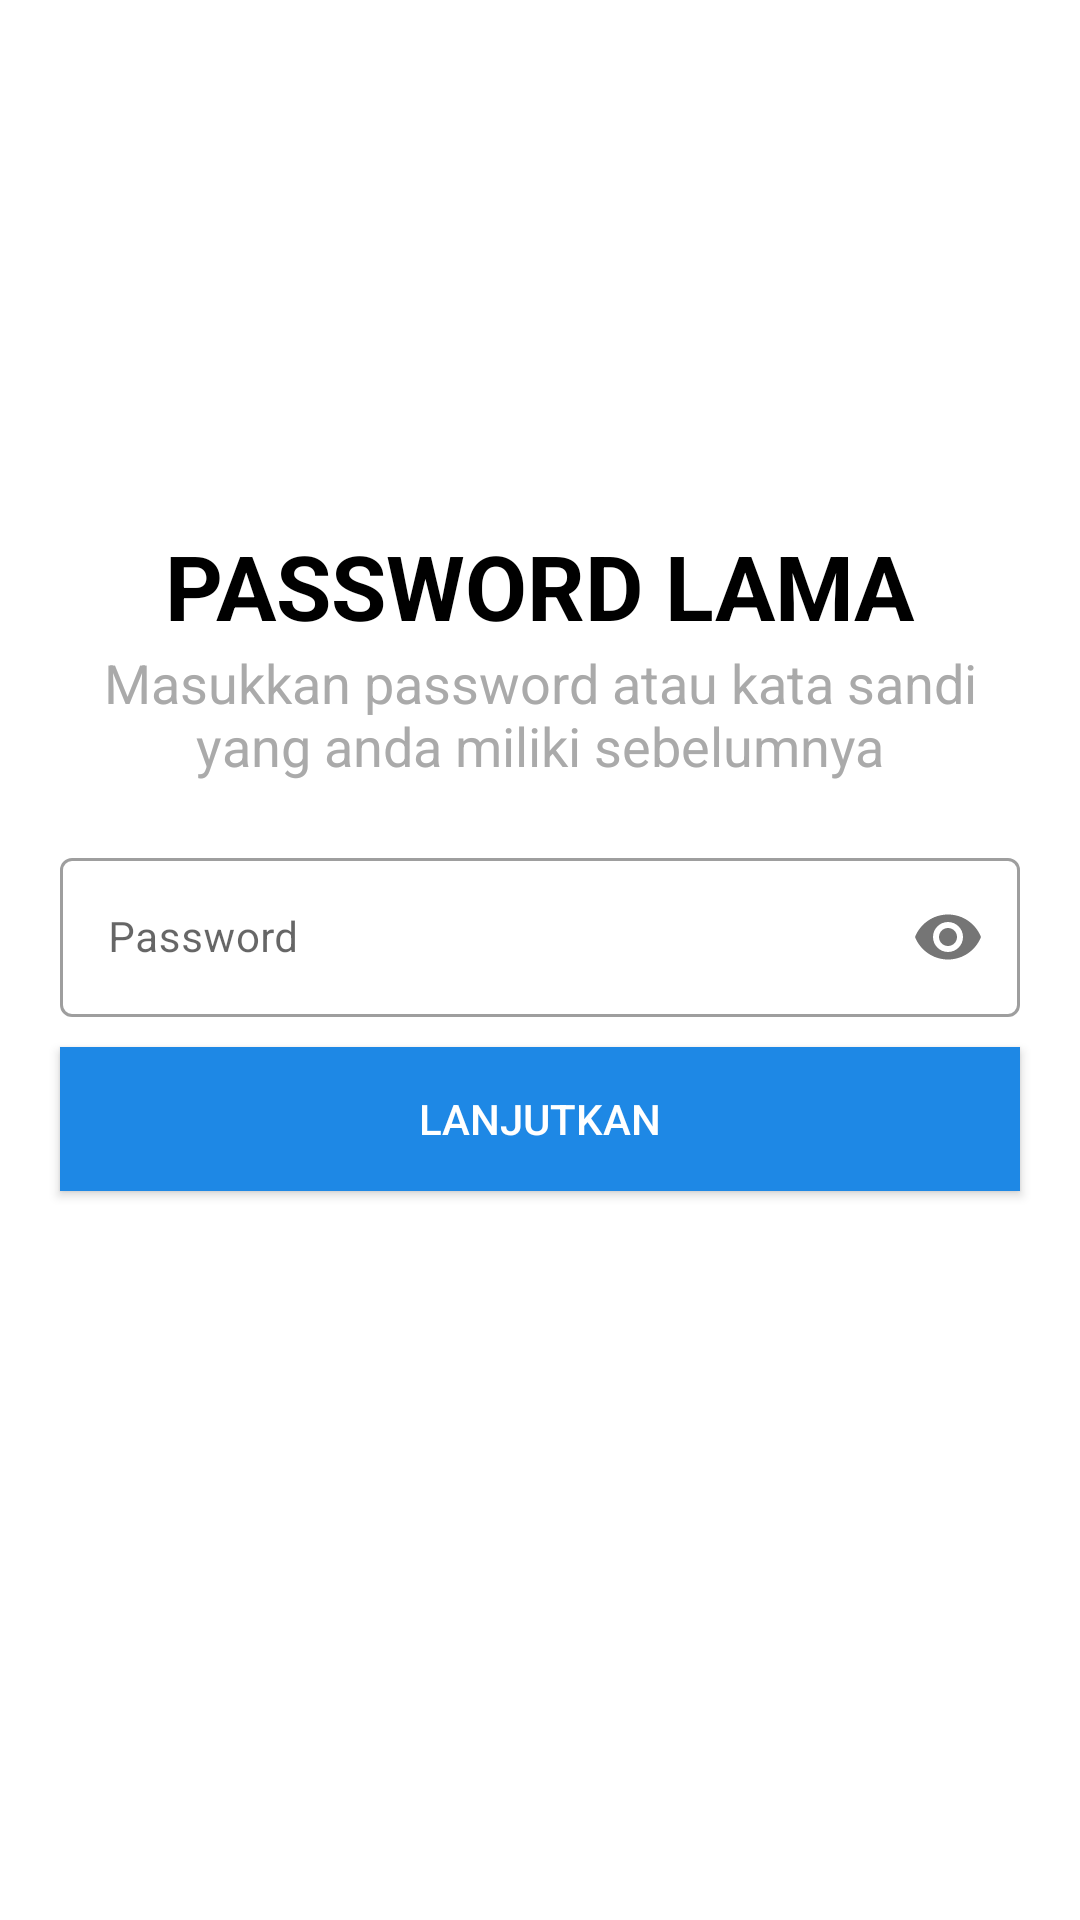

Write the Android layout XML for this screen, with the resource values it uses.
<!-- AndroidManifest.xml: application theme Theme.SipTren2 -->
<!-- res/layout/activity_passcek.xml -->
<?xml version="1.0" encoding="utf-8"?>
<LinearLayout xmlns:android="http://schemas.android.com/apk/res/android"
    xmlns:app="http://schemas.android.com/apk/res-auto"
    xmlns:tools="http://schemas.android.com/tools"
    android:orientation="vertical"
    android:layout_width="match_parent"
    android:layout_height="match_parent"
    tools:context=".views.PasscekActivity">

    
    <LinearLayout
        android:layout_marginTop="10dp"
        android:layout_marginStart="10dp"
        android:layout_width="match_parent"
        android:layout_height="30dp">

        <ImageButton
            android:id="@+id/passcek_back"
            android:background="@android:color/white"
            android:src="@drawable/ic_baseline_arrow_back_ios_24"
            android:layout_width="wrap_content"
            android:layout_height="wrap_content" />
    </LinearLayout>

    
    <ImageView
        android:layout_marginTop="20dp"
        android:layout_gravity="center"
        android:src="@drawable/ic_baseline_lock_person_24"
        android:layout_width="100dp"
        android:layout_height="100dp"/>

    
    <TextView
        android:layout_marginTop="15dp"
        android:textSize="30sp"
        android:textStyle="bold"
        android:textColor="@android:color/black"
        android:layout_gravity="center"
        android:text="PASSWORD LAMA"
        android:layout_width="wrap_content"
        android:layout_height="wrap_content"/>

    
    <TextView
        android:layout_marginEnd="20dp"
        android:layout_marginStart="20dp"
        android:layout_marginBottom="20dp"
        android:gravity="center"
        android:textColor="@android:color/darker_gray"
        android:textSize="18sp"
        android:layout_gravity="center"
        android:text="Masukkan password atau kata sandi yang anda miliki sebelumnya"
        android:layout_width="wrap_content"
        android:layout_height="wrap_content"/>

    
    <com.google.android.material.textfield.TextInputLayout
        android:layout_marginStart="20dp"
        android:layout_marginEnd="20dp"
        style="@style/Widget.MaterialComponents.TextInputLayout.OutlinedBox"
        app:passwordToggleEnabled="true"
        android:layout_width="match_parent"
        android:layout_height="wrap_content">

        <com.google.android.material.textfield.TextInputEditText
            android:id="@+id/passcek_edtPassword"
            android:layout_width="match_parent"
            android:layout_height="wrap_content"
            android:hint="@string/login_pass"
            android:inputType="textPassword"
            android:textSize="14sp" />
    </com.google.android.material.textfield.TextInputLayout>

    
    <Button
        android:background="@color/colorPrimaryDark"
        android:layout_gravity="center"
        android:id="@+id/passcek_btnLogin"
        android:layout_marginTop="10dp"
        android:layout_marginStart="20dp"
        android:layout_marginEnd="20dp"
        android:textColor="@android:color/white"
        android:text="Lanjutkan"
        android:layout_width="match_parent"
        android:layout_height="wrap_content"/>

</LinearLayout>
<!-- resources referenced by this layout -->
<resources>
  <color name="colorPrimaryDark">#1E88E5</color>
  <string name="login_pass">Password</string>
  <style name="Theme.SipTren2" parent="Theme.MaterialComponents.DayNight.DarkActionBar">
          
          <item name="colorPrimary">@color/colorPrimaryDark</item>
          <item name="colorPrimaryVariant">@color/purple_700</item>
          <item name="colorOnPrimary">@color/white</item>
          
          <item name="colorSecondary">@color/teal_200</item>
          <item name="colorSecondaryVariant">@color/teal_700</item>
          <item name="colorOnSecondary">@color/black</item>
          
          <item name="android:statusBarColor" tools:targetApi="l">@color/colorPrimaryDark</item>
          
          <item name="windowActionBar">false</item>
          <item name="windowNoTitle">true</item>
      </style>
  <color name="purple_700">#FF3700B3</color>
  <color name="white">#FFFFFFFF</color>
  <color name="teal_200">#FF03DAC5</color>
  <color name="teal_700">#FF018786</color>
  <color name="black">#FF000000</color>
</resources>
